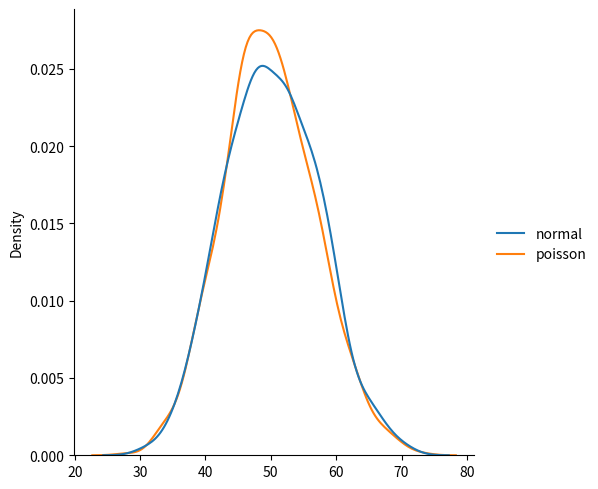
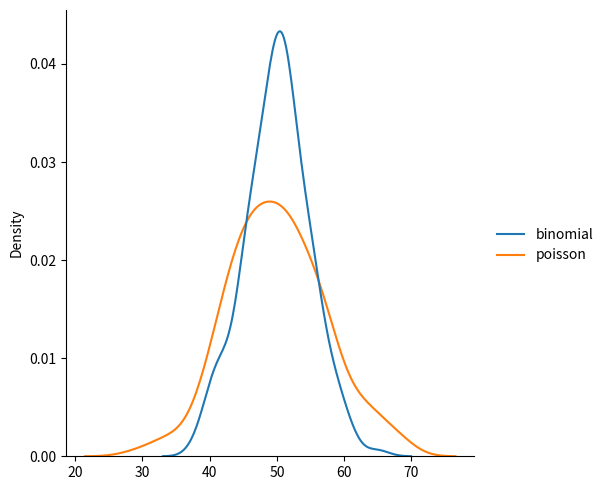
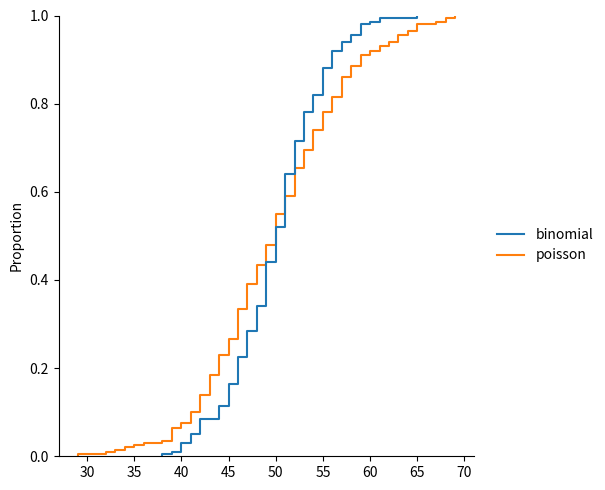
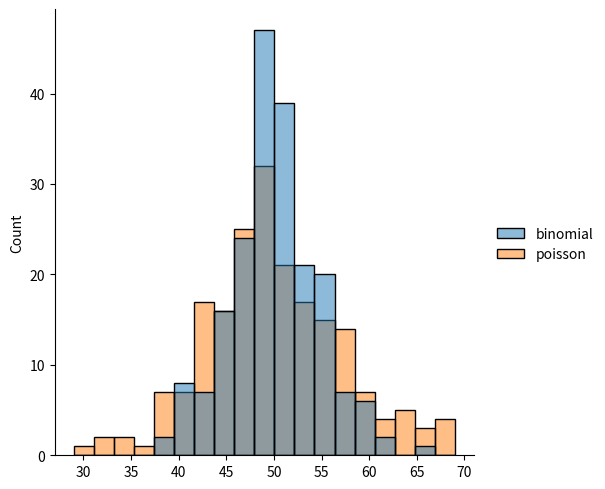

These charts were generated, in order, by the following Python code:
from numpy import random
import matplotlib.pyplot as plt
import seaborn as sns

# x = random.poisson(lam=29, size=100)
# print(x)
# # print(type(x))
# # sns.displot(random.poisson(lam=2, size=100))
# sns.displot(x)

# plt.show()


data = {
    "normal": random.normal(loc=50, scale=7, size=1000),
    "poisson":random.poisson(lam=50, size=1000)
}

print(data["normal"])
print(data["poisson"])

sns.displot(data, kind="kde")

plt.show()


data2 = {
    "binomial":random.binomial(n=100, p=0.5, size=200),
    "poisson":random.poisson(lam=50, size=200)
}

print(data2['binomial'])
print(data2['poisson'])

sns.displot(data2, kind="kde")
sns.displot(data2, kind="ecdf")
sns.displot(data2, kind="hist")

plt.show()
